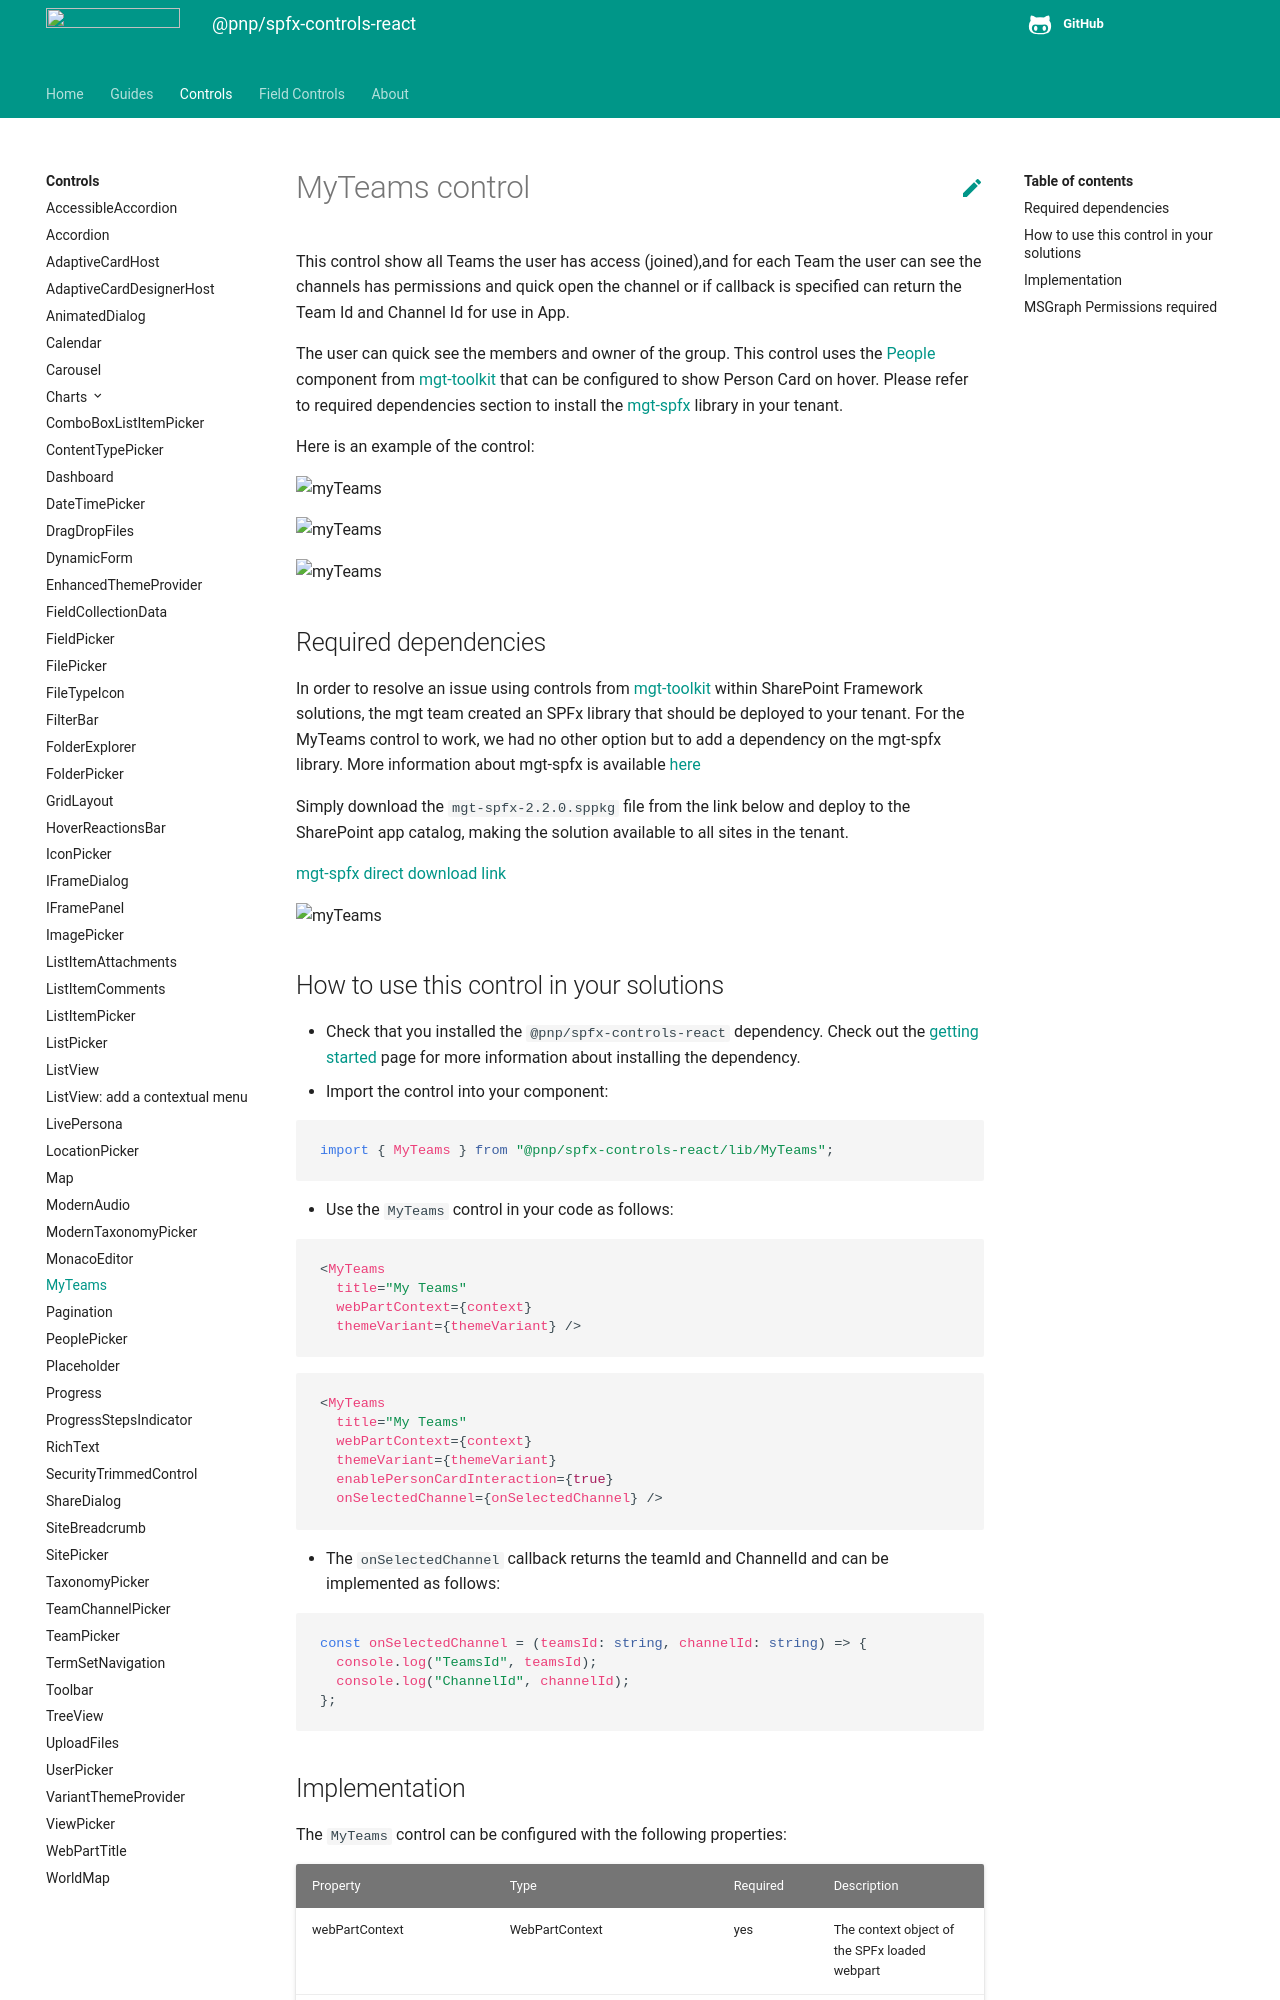

repository: pnp/sp-dev-fx-controls-react · page: controls/MyTeams/index.html · generator: mkdocs

# MyTeams control

This control show all Teams the user has access (joined),and for each Team the user can see the channels has permissions and quick open the channel or if callback is specified can return the Team Id and Channel Id for use in App.

The user can quick see the members and owner of the group.
This control uses the [People](https://docs.microsoft.com/graph/toolkit/components/people) component from [mgt-toolkit](https://docs.microsoft.com/graph/toolkit/overview) that can be configured to show Person Card on hover. Please refer to required dependencies section to install the [mgt-spfx](https://docs.microsoft.com/graph/toolkit/get-started/mgt-spfx) library in your tenant.

Here is an example of the control:

![myTeams](../assets/myteams01.gif)

![myTeams](../assets/myteams02.gif)

![myTeams](../assets/myteams01.png)

## Required dependencies

In order to resolve an issue using controls from [mgt-toolkit](https://docs.microsoft.com/graph/toolkit/overview) within SharePoint Framework solutions, the mgt team created an SPFx library that should be deployed to your tenant. For the MyTeams control to work, we had no other option but to add a dependency on the mgt-spfx library. More information about mgt-spfx is available [here](https://docs.microsoft.com/graph/toolkit/get-started/mgt-spfx)

Simply download the `mgt-spfx-2.2.0.sppkg` file from the link below and deploy to the SharePoint app catalog, making the solution available to all sites in the tenant.

[mgt-spfx direct download link](https://github.com/microsoftgraph/microsoft-graph-toolkit/releases/download/v2.2.0/mgt-spfx-2.2.0.sppkg)

![myTeams](../assets/mgtSPFxPackageDeploy.png)

## How to use this control in your solutions

- Check that you installed the `@pnp/spfx-controls-react` dependency. Check out the [getting started](../../#getting-started) page for more information about installing the dependency.
- Import the control into your component:

```TypeScript
import { MyTeams } from "@pnp/spfx-controls-react/lib/MyTeams";
```

- Use the `MyTeams` control in your code as follows:

```TypeScript
<MyTeams
  title="My Teams"
  webPartContext={context}
  themeVariant={themeVariant} />
```

```TypeScript
<MyTeams
  title="My Teams"
  webPartContext={context}
  themeVariant={themeVariant}
  enablePersonCardInteraction={true}
  onSelectedChannel={onSelectedChannel} />
```

- The `onSelectedChannel` callback returns the teamId and ChannelId and can be implemented as follows:

```TypeScript
const onSelectedChannel = (teamsId: string, channelId: string) => {
  console.log("TeamsId", teamsId);
  console.log("ChannelId", channelId);
};
```
